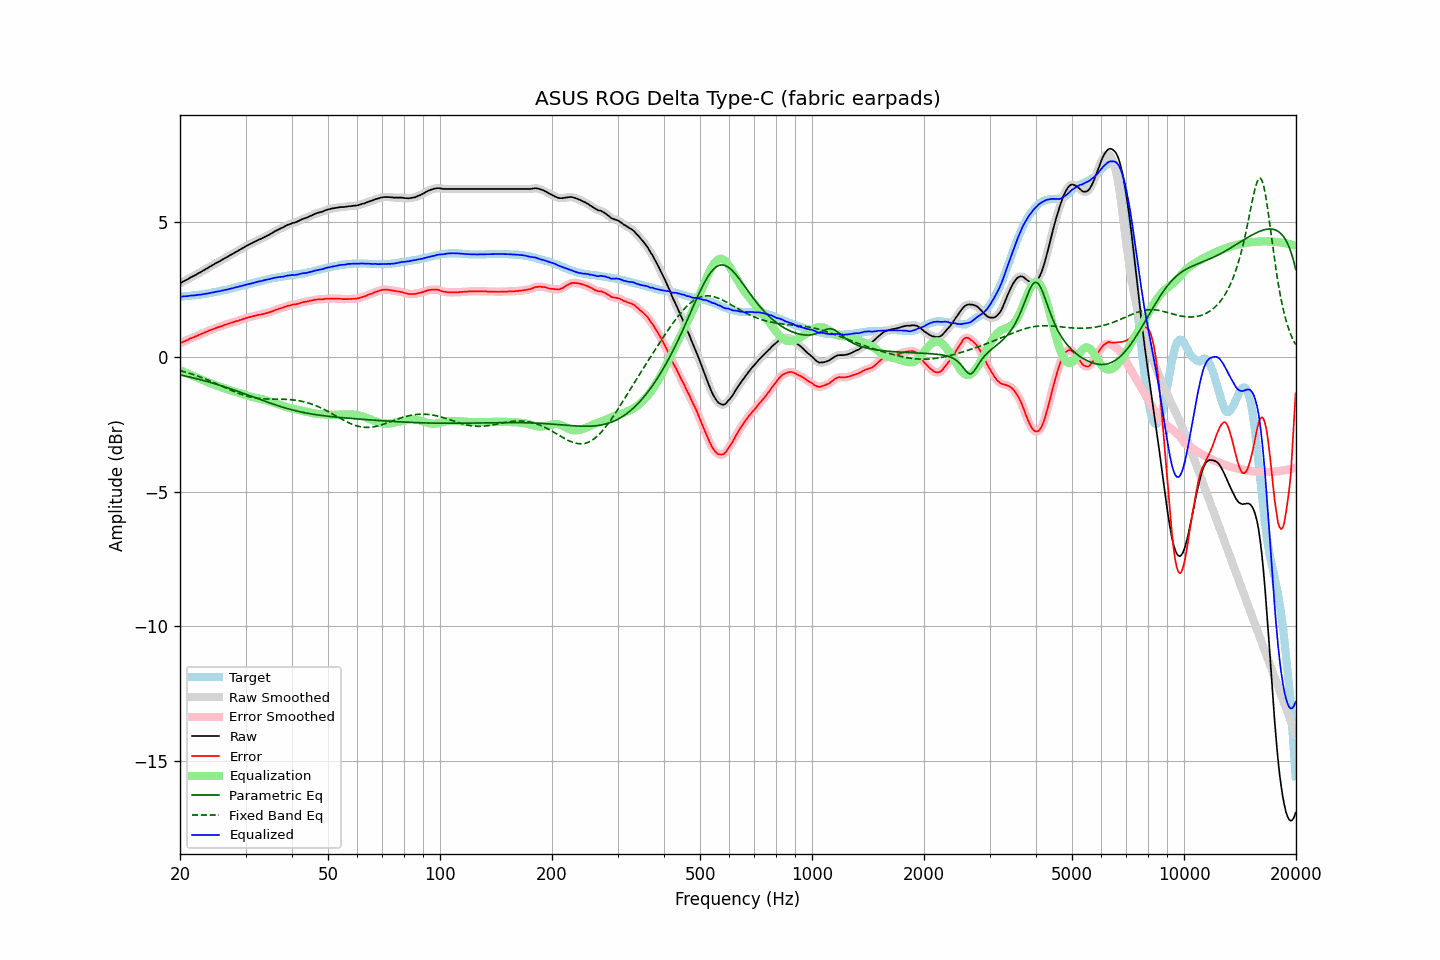

Source data for this figure (header and first rows):
frequency, raw, error, smoothed, error_smoothed, equalization, parametric_eq, fixed_band_eq, equalized_raw, equalized_smoothed, target
20.00, 2.72, 0.50, 2.72, 0.50, -0.50, -0.67, -0.52, 2.22, 2.22, 2.22
20.20, 2.75, 0.53, 2.75, 0.52, -0.53, -0.69, -0.53, 2.22, 2.23, 2.22
20.40, 2.79, 0.56, 2.78, 0.55, -0.55, -0.70, -0.55, 2.24, 2.23, 2.23
20.61, 2.82, 0.58, 2.82, 0.58, -0.58, -0.71, -0.56, 2.24, 2.24, 2.24
20.81, 2.85, 0.61, 2.85, 0.60, -0.60, -0.73, -0.58, 2.24, 2.25, 2.24
21.02, 2.88, 0.63, 2.88, 0.63, -0.63, -0.74, -0.60, 2.25, 2.25, 2.25
21.23, 2.92, 0.67, 2.92, 0.66, -0.66, -0.75, -0.62, 2.26, 2.26, 2.25
21.44, 2.95, 0.69, 2.95, 0.69, -0.68, -0.77, -0.64, 2.27, 2.27, 2.26
21.66, 2.98, 0.71, 2.98, 0.71, -0.71, -0.78, -0.66, 2.27, 2.27, 2.27
21.87, 3.01, 0.74, 3.01, 0.73, -0.74, -0.80, -0.68, 2.27, 2.27, 2.27
22.09, 3.04, 0.76, 3.04, 0.76, -0.76, -0.81, -0.70, 2.28, 2.28, 2.28
22.31, 3.08, 0.79, 3.08, 0.79, -0.79, -0.83, -0.72, 2.29, 2.29, 2.29
22.54, 3.11, 0.82, 3.11, 0.81, -0.81, -0.84, -0.74, 2.30, 2.30, 2.29
22.76, 3.14, 0.84, 3.14, 0.84, -0.84, -0.86, -0.76, 2.30, 2.30, 2.30
22.99, 3.18, 0.87, 3.18, 0.86, -0.86, -0.87, -0.78, 2.32, 2.31, 2.31
23.22, 3.21, 0.89, 3.21, 0.89, -0.89, -0.89, -0.81, 2.32, 2.32, 2.32
23.45, 3.25, 0.92, 3.25, 0.91, -0.91, -0.91, -0.83, 2.33, 2.33, 2.33
23.69, 3.28, 0.94, 3.28, 0.94, -0.94, -0.92, -0.86, 2.34, 2.34, 2.34
23.92, 3.32, 0.97, 3.32, 0.97, -0.96, -0.94, -0.88, 2.36, 2.35, 2.35
24.16, 3.35, 0.99, 3.35, 0.99, -0.99, -0.96, -0.91, 2.36, 2.36, 2.36
24.40, 3.39, 1.02, 3.39, 1.01, -1.01, -0.98, -0.93, 2.38, 2.38, 2.37
24.65, 3.42, 1.03, 3.42, 1.03, -1.03, -0.99, -0.96, 2.39, 2.39, 2.39
24.89, 3.46, 1.06, 3.46, 1.05, -1.05, -1.01, -0.98, 2.41, 2.40, 2.40
25.14, 3.49, 1.08, 3.49, 1.07, -1.08, -1.03, -1.01, 2.41, 2.41, 2.41
25.39, 3.52, 1.10, 3.52, 1.10, -1.10, -1.05, -1.04, 2.42, 2.42, 2.42
25.65, 3.55, 1.12, 3.55, 1.12, -1.12, -1.07, -1.06, 2.43, 2.43, 2.43
25.91, 3.59, 1.14, 3.59, 1.14, -1.14, -1.08, -1.09, 2.45, 2.45, 2.45
26.16, 3.62, 1.16, 3.62, 1.16, -1.16, -1.10, -1.12, 2.46, 2.46, 2.46
26.43, 3.66, 1.19, 3.66, 1.18, -1.18, -1.12, -1.15, 2.48, 2.48, 2.47
26.69, 3.69, 1.21, 3.69, 1.20, -1.20, -1.14, -1.17, 2.49, 2.49, 2.48
26.96, 3.72, 1.22, 3.72, 1.22, -1.22, -1.16, -1.20, 2.50, 2.50, 2.50
27.23, 3.76, 1.25, 3.75, 1.24, -1.24, -1.18, -1.23, 2.52, 2.51, 2.51
27.50, 3.79, 1.26, 3.79, 1.26, -1.26, -1.20, -1.25, 2.53, 2.53, 2.53
27.77, 3.82, 1.28, 3.82, 1.28, -1.28, -1.22, -1.28, 2.54, 2.55, 2.54
28.05, 3.86, 1.30, 3.86, 1.29, -1.30, -1.24, -1.30, 2.56, 2.56, 2.56
28.33, 3.89, 1.32, 3.89, 1.31, -1.31, -1.26, -1.33, 2.58, 2.58, 2.57
28.62, 3.92, 1.33, 3.92, 1.33, -1.33, -1.29, -1.35, 2.59, 2.59, 2.59
28.90, 3.96, 1.36, 3.96, 1.35, -1.35, -1.31, -1.37, 2.61, 2.60, 2.60
29.19, 3.99, 1.37, 3.99, 1.37, -1.37, -1.33, -1.39, 2.62, 2.62, 2.62
29.48, 4.03, 1.40, 4.03, 1.39, -1.39, -1.35, -1.41, 2.64, 2.64, 2.63
29.78, 4.06, 1.41, 4.06, 1.41, -1.41, -1.37, -1.43, 2.65, 2.65, 2.65
30.08, 4.10, 1.44, 4.10, 1.43, -1.43, -1.39, -1.45, 2.67, 2.67, 2.66
30.38, 4.13, 1.45, 4.13, 1.45, -1.45, -1.41, -1.47, 2.68, 2.68, 2.68
30.68, 4.16, 1.47, 4.16, 1.46, -1.46, -1.44, -1.48, 2.70, 2.70, 2.69
30.99, 4.19, 1.48, 4.19, 1.48, -1.48, -1.46, -1.50, 2.71, 2.71, 2.71
31.30, 4.22, 1.50, 4.22, 1.49, -1.50, -1.48, -1.51, 2.72, 2.72, 2.72
31.61, 4.25, 1.51, 4.25, 1.51, -1.51, -1.50, -1.52, 2.74, 2.74, 2.74
31.93, 4.28, 1.53, 4.28, 1.53, -1.52, -1.52, -1.53, 2.76, 2.76, 2.75
32.24, 4.31, 1.54, 4.31, 1.54, -1.54, -1.55, -1.54, 2.77, 2.77, 2.77
32.57, 4.34, 1.56, 4.34, 1.55, -1.55, -1.57, -1.55, 2.79, 2.79, 2.78
32.89, 4.36, 1.56, 4.36, 1.56, -1.56, -1.59, -1.55, 2.80, 2.80, 2.80
33.22, 4.39, 1.58, 4.39, 1.57, -1.58, -1.61, -1.56, 2.81, 2.81, 2.81
33.55, 4.42, 1.59, 4.42, 1.59, -1.59, -1.63, -1.56, 2.83, 2.83, 2.83
33.89, 4.45, 1.61, 4.45, 1.60, -1.60, -1.65, -1.57, 2.85, 2.85, 2.84
34.23, 4.48, 1.62, 4.48, 1.62, -1.62, -1.68, -1.57, 2.86, 2.86, 2.86
34.57, 4.51, 1.64, 4.51, 1.64, -1.64, -1.70, -1.57, 2.87, 2.87, 2.87
34.92, 4.54, 1.66, 4.54, 1.65, -1.66, -1.72, -1.57, 2.88, 2.88, 2.88
35.27, 4.58, 1.68, 4.58, 1.68, -1.68, -1.74, -1.57, 2.90, 2.90, 2.90
35.62, 4.61, 1.70, 4.61, 1.70, -1.70, -1.76, -1.57, 2.91, 2.91, 2.91
35.97, 4.65, 1.73, 4.65, 1.72, -1.72, -1.78, -1.58, 2.93, 2.93, 2.92
... 635 more rows
